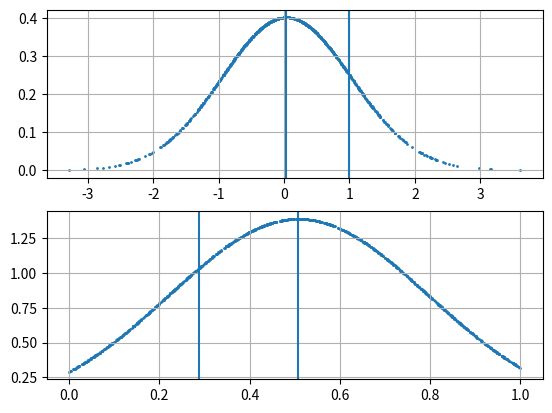

This figure's Python source:
import numpy as np
import matplotlib.pyplot as plt

np.random.seed(5)
a = np.random.randn(1000)
std2 = np.std(a)
mean2 = np.mean(a)
b = (1/(np.sqrt(2*3.14159)*std2))*np.exp((-1*(a-mean2)**2)/(2*std2**2))

c = np.random.rand(1000)
std = np.std(c)
mean = np.mean(c)
d = (1/(np.sqrt(2*3.14159)*std))*np.exp((-1*(c-mean)**2)/(2*std**2))
f, (ax, bx) = plt.subplots(2)

ax.grid()
ax.scatter(a, b, s=1)
ax.axvline(x=std2)
ax.axvline(x=mean2)
bx.grid()
bx.scatter(c, d, s=1)
bx.axvline(x=std)
bx.axvline(x=mean)
plt.show()